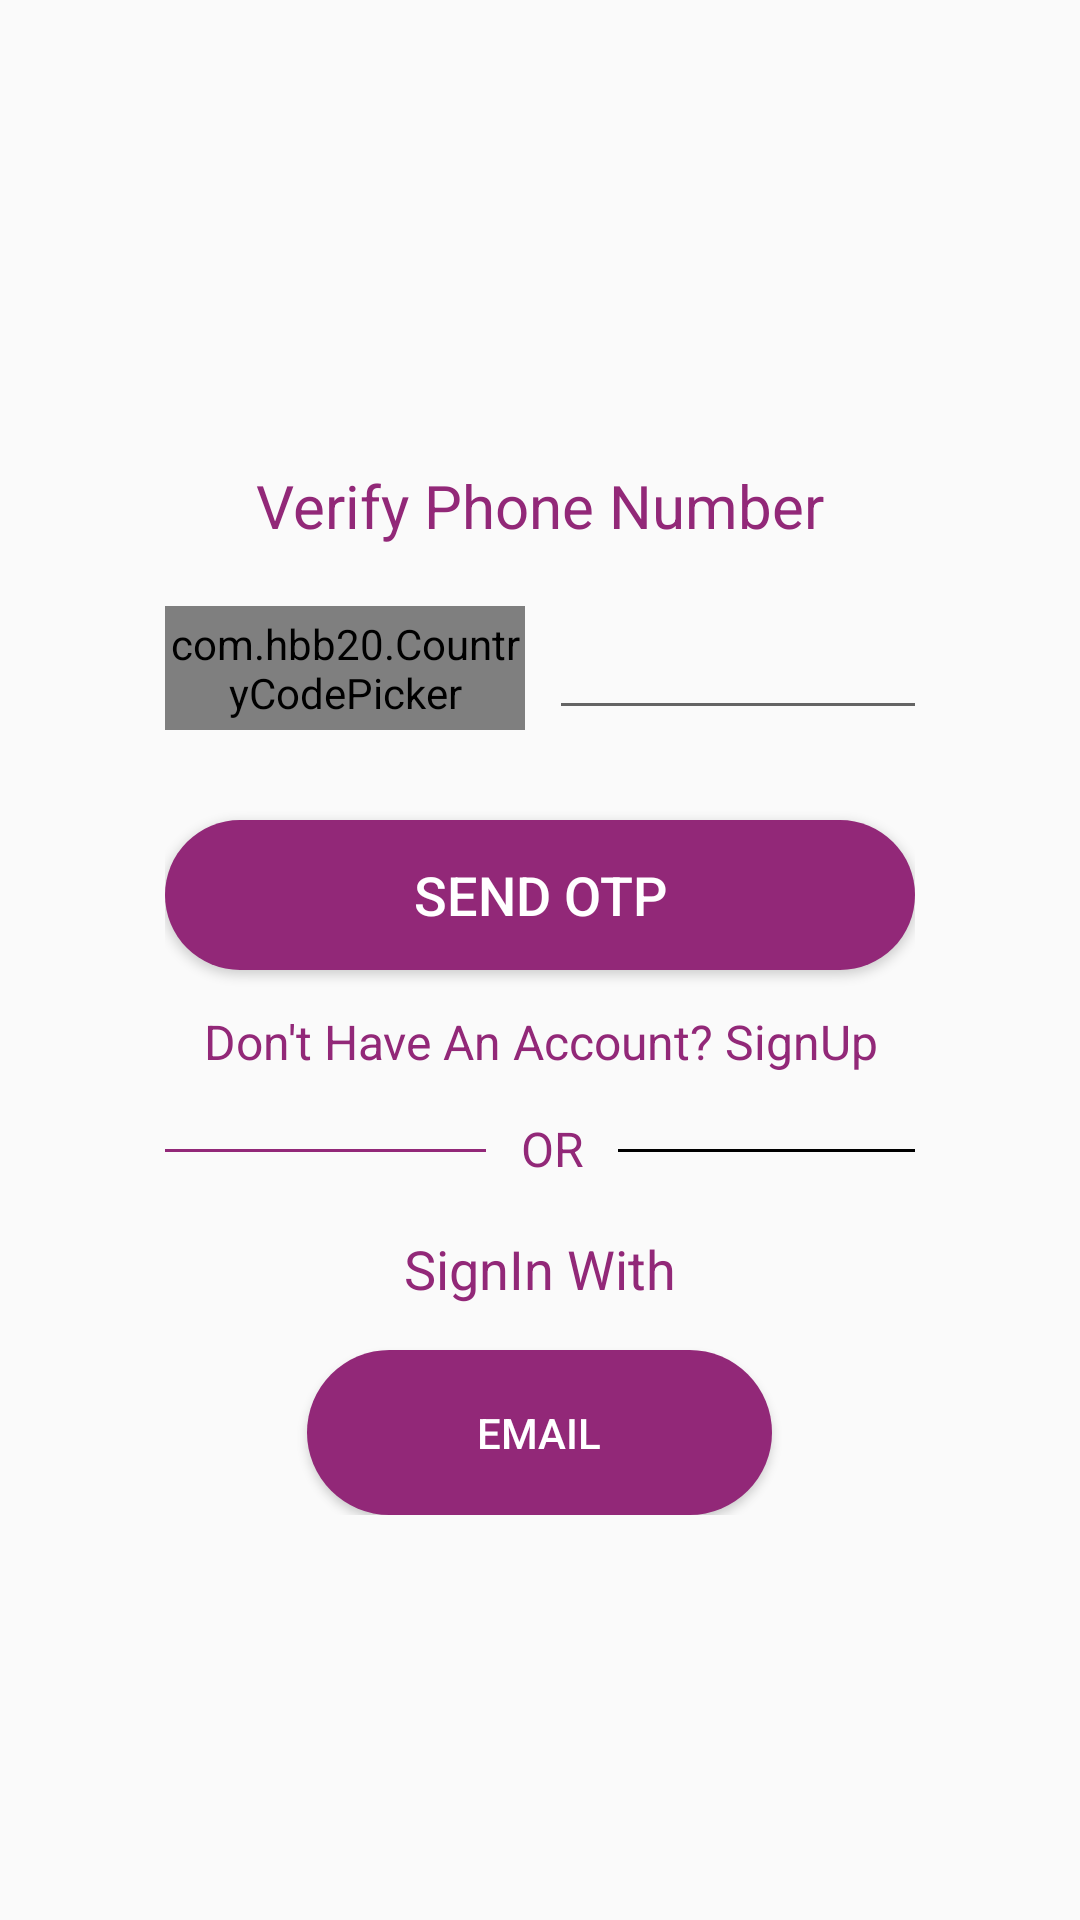

Android layout source for this screen:
<!-- AndroidManifest.xml: application theme AppTheme -->
<!-- res/layout/activity_delivery_loginphone.xml -->
<?xml version="1.0" encoding="utf-8"?>
<androidx.constraintlayout.widget.ConstraintLayout xmlns:android="http://schemas.android.com/apk/res/android"
    xmlns:app="http://schemas.android.com/apk/res-auto"
    xmlns:tools="http://schemas.android.com/tools"
    android:layout_width="match_parent"
    android:layout_height="match_parent"
    tools:context=".Delivery_Loginphone">

    <LinearLayout
        android:layout_width="280dp"
        android:layout_height="400dp"
        android:id="@+id/linearlayout"
        android:background="@drawable/background_shape"
        app:layout_constraintBottom_toBottomOf="parent"
        app:layout_constraintTop_toTopOf="parent"
        app:layout_constraintEnd_toEndOf="parent"
        app:layout_constraintStart_toStartOf="parent"
        android:padding="15dp"
        android:orientation="vertical">

        <TextView
            android:layout_width="wrap_content"
            android:layout_height="wrap_content"
            android:text="Verify Phone Number"
            android:layout_gravity="center"
            android:textSize="20sp"
            android:textColor="@color/purple"
            android:layout_marginTop="20dp"/>
        <LinearLayout
            android:layout_width="match_parent"
            android:layout_height="wrap_content"
            android:layout_marginTop="20dp"
            android:orientation="horizontal">

            <com.hbb20.CountryCodePicker
                android:layout_width="120dp"
                android:layout_height="match_parent"
                android:id="@+id/countrycode"/>
            <EditText
                android:layout_width="132dp"
                android:layout_height="wrap_content"
                android:id="@+id/Dphonenumber"
                android:layout_marginLeft="8dp"
                android:inputType="number"/>
        </LinearLayout>
        <Button
            android:layout_width="match_parent"
            android:layout_height="50dp"
            android:id="@+id/Sendotp"
            android:layout_marginTop="30dp"
            android:background="@drawable/button_shape"
            android:text="Send OTP"
            android:textColor="@color/white"
            android:textSize="18sp"/>
        <TextView
            android:layout_width="match_parent"
            android:layout_height="wrap_content"
            android:id="@+id/Signupif"
            android:layout_marginTop="13dp"
            android:text="Don't Have An Account? SignUp"
            android:textAlignment="center"
            android:textColor="@color/purple"
            android:textSize="16sp"/>

        <LinearLayout
            android:layout_width="wrap_content"
            android:layout_height="wrap_content"
            android:layout_marginTop="5dp"
            android:layout_gravity="center_horizontal"
            android:orientation="horizontal">

            <TableRow
                android:id="@+id/hr"
                android:layout_width="107dp"
                android:layout_height="1dp"
                android:layout_marginTop="20dp"
                android:background="@color/purple"/>
            <TextView
                android:layout_width="44dp"
                android:layout_height="wrap_content"
                android:id="@+id/OR"
                android:layout_gravity="center"
                android:text="OR"
                android:textColor="@color/purple"
                android:layout_marginTop="6dp"
                android:textSize="16sp"
                android:textAlignment="center"/>

            <TableRow
                android:id="@+id/dr"
                android:layout_width="107dp"
                android:layout_height="1dp"
                android:layout_marginTop="20dp"
                android:background="@color/Black"/>

        </LinearLayout>

        <TextView
            android:layout_width="match_parent"
            android:layout_height="wrap_content"
            android:id="@+id/signphone"
            android:layout_marginTop="20dp"
            android:text="SignIn With"
            android:textAlignment="center"
            android:textColor="@color/purple"
            android:textSize="18sp"/>
        <Button
            android:layout_width="155dp"
            android:layout_height="match_parent"
            android:id="@+id/DbtnEmail"
            android:background="@drawable/button_shape"
            android:text="Email"
            android:layout_marginTop="15dp"
            android:textColor="@color/white"
            android:padding="10dp"
            android:layout_gravity="center"/>

    </LinearLayout>

</androidx.constraintlayout.widget.ConstraintLayout>
<!-- resources referenced by this layout -->
<resources>
  <color name="Black">#000000</color>
  <color name="purple">#922878</color>
  <color name="white">#FFFFFF</color>
  <!-- drawable button_shape (drawable) -->
  <?xml version="1.0" encoding="utf-8"?>
  <shape xmlns:android="http://schemas.android.com/apk/res/android">
      <solid android:color="@color/purple"/>
      <corners android:radius="50dp"/>
  
  
  </shape>
  <style name="AppTheme" parent="Theme.AppCompat.Light.DarkActionBar">
          
          <item name="colorPrimary">@color/yourSelectedColor</item>
          <item name="colorPrimaryDark">@color/Black</item>
          <item name="colorAccent">@color/purple</item>
  
      </style>
  <color name="yourSelectedColor">#922878</color>
</resources>
